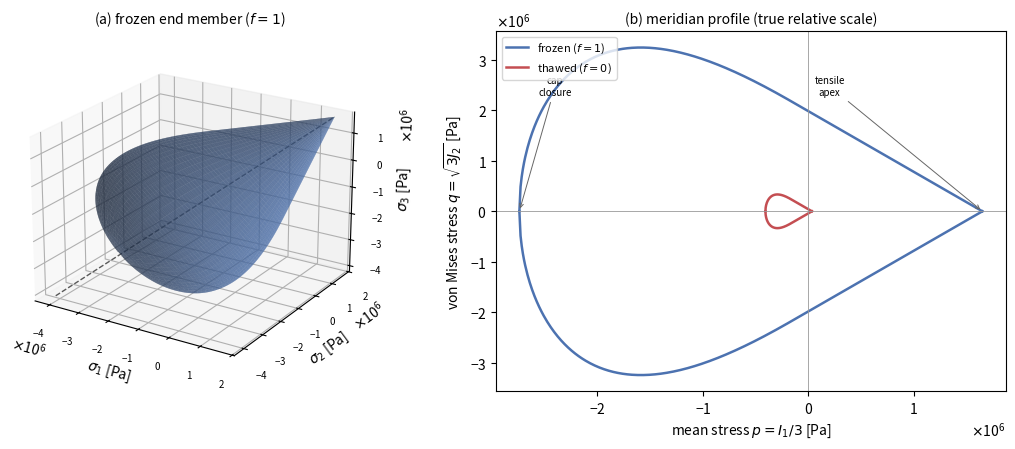

Write the Python code that produced this figure. (Note: this script raises an exception after producing the figure.)
#!/usr/bin/env python3
"""Generate the Permafrost cap-plasticity yield-surface illustration.

Renders the yield surface f = Gamma^2 J2 - Fc(I1,kappa) (Ff(I1) - N)^2 = 0
in principal-stress space, for the frozen (f=1) and thawed (f=0) end-member
parameter sets used in the ACE permafrost bluff simulation. Sign convention:
tension positive, compression negative (I1 < 0 under confinement), so the cap
sits on the negative-I1 side and the cone opens toward the tensile apex.

Re-run to regenerate doc/developers-guide/figures/yield-surface-permafrost.pdf
if the calibrated parameters change.
"""
import numpy as np
import matplotlib

matplotlib.use("Agg")
import matplotlib.pyplot as plt
from mpl_toolkits.mplot3d import Axes3D  # noqa: F401

# --- Calibrated end-member parameters (ACE permafrost bluff deck) ----------
# Friction/shape parameters are f-independent (sediment skeleton, thawed set).
D, THETA, R, PSI = 4.0e-10, 0.2309, 5.0, 1.0
KAPPA0 = -5.0e5

FROZEN = dict(A=1.5707945680e6, C=1.4279950618e5, N=2.8559901236e5)
THAWED = dict(A=3.1754264805e4, C=2.8867513459e3, N=5.7735026919e3)


def Ff(I1, p):
    return p["A"] - p["C"] * np.exp(D * I1) - THETA * I1


def X_of_kappa(kappa, p):
    return kappa - R * Ff(kappa, p)


def apex_I1(p):
    # tensile apex: Ff(I1) = N  (bisection on the shear branch, I1 > 0)
    lo, hi = 0.0, 1.0e9
    for _ in range(200):
        mid = 0.5 * (lo + hi)
        (lo, hi) = (mid, hi) if Ff(mid, p) > p["N"] else (lo, mid)
    return 0.5 * (lo + hi)


def surface(p, kappa=KAPPA0, n_i1=160, n_theta=120):
    """Return principal-stress meshes (Pa) on the yield surface."""
    I1 = np.linspace(X_of_kappa(kappa, p), apex_I1(p), n_i1)
    th = np.linspace(0.0, 2.0 * np.pi, n_theta)
    I1g, thg = np.meshgrid(I1, th)

    ff = Ff(I1g, p)
    X = X_of_kappa(kappa, p)
    fc = np.where(I1g < kappa, 1.0 - (I1g - kappa) ** 2 / (X - kappa) ** 2, 1.0)
    fc = np.clip(fc, 0.0, 1.0)
    # PSI = 1  ->  Gamma = 1  ->  circular deviatoric cross-section
    sqrtJ2 = np.sqrt(fc) * np.clip(ff - p["N"], 0.0, None)

    c = 2.0 / np.sqrt(3.0) * sqrtJ2
    s1 = c * np.cos(thg)
    s2 = c * np.cos(thg - 2.0 * np.pi / 3.0)
    s3 = c * np.cos(thg + 2.0 * np.pi / 3.0)
    return I1g / 3.0 + s1, I1g / 3.0 + s2, I1g / 3.0 + s3


def meridian(p, kappa=KAPPA0, n=400):
    """Mean stress p=I1/3 and von Mises q=sqrt(3 J2) along the meridian (Pa)."""
    I1 = np.linspace(X_of_kappa(kappa, p), apex_I1(p), n)
    ff = Ff(I1, p)
    X = X_of_kappa(kappa, p)
    fc = np.where(I1 < kappa, 1.0 - (I1 - kappa) ** 2 / (X - kappa) ** 2, 1.0)
    fc = np.clip(fc, 0.0, 1.0)
    sqrtJ2 = np.sqrt(fc) * np.clip(ff - p["N"], 0.0, None)
    return I1 / 3.0, np.sqrt(3.0) * sqrtJ2


# Base SI throughout: axes are in Pa, with magnitudes carried by matplotlib's
# scientific-notation offset rather than by a prefixed unit (no MPa/GPa).
fig = plt.figure(figsize=(11.0, 4.6))

# --- (a) 3D frozen yield surface ------------------------------------------
ax = fig.add_subplot(1, 2, 1, projection="3d")
X1, X2, X3 = surface(FROZEN)
ax.plot_surface(
    X1, X2, X3, rstride=2, cstride=2, color="#4c72b0", alpha=0.55,
    linewidth=0.0, antialiased=True, shade=True,
)
# hydrostatic axis for reference
lim = np.array([X1.min(), X1.max()])
ax.plot(lim, lim, lim, color="0.35", lw=1.0, ls="--")
ax.set_xlabel(r"$\sigma_1$ [Pa]", labelpad=2)
ax.set_ylabel(r"$\sigma_2$ [Pa]", labelpad=2)
ax.set_zlabel(r"$\sigma_3$ [Pa]", labelpad=2)
for axis in (ax.xaxis, ax.yaxis, ax.zaxis):
    fmt = axis.get_major_formatter()
    fmt.set_powerlimits((0, 0))
    fmt.set_useMathText(True)
ax.set_title("(a) frozen end member ($f=1$)", fontsize=10)
ax.view_init(elev=22, azim=-58)
ax.tick_params(labelsize=7)

# --- (b) meridian: frozen vs thawed, same axes ----------------------------
ax2 = fig.add_subplot(1, 2, 2)
for p, col, lab in ((FROZEN, "#4c72b0", "frozen ($f=1$)"),
                    (THAWED, "#c44e52", "thawed ($f=0$)")):
    pm, qm = meridian(p)
    ax2.plot(pm, qm, color=col, lw=1.8, label=lab)
    ax2.plot(pm, -qm, color=col, lw=1.8)
ax2.axhline(0, color="0.6", lw=0.6)
ax2.axvline(0, color="0.6", lw=0.6)
ax2.set_xlabel(r"mean stress $p = I_1/3$ [Pa]")
ax2.set_ylabel(r"von Mises stress $q = \sqrt{3 J_2}$ [Pa]")
ax2.ticklabel_format(style="sci", scilimits=(0, 0), useMathText=True)
ax2.set_title("(b) meridian profile (true relative scale)", fontsize=10)
ax2.legend(fontsize=8, loc="upper left")
ax2.annotate("tensile\napex", xy=(1.65e6, 0), xytext=(0.2e6, 2.3e6),
             fontsize=7, ha="center",
             arrowprops=dict(arrowstyle="->", lw=0.7, color="0.4"))
ax2.annotate("cap\nclosure", xy=(-2.74e6, 0), xytext=(-2.4e6, 2.3e6),
             fontsize=7, ha="center",
             arrowprops=dict(arrowstyle="->", lw=0.7, color="0.4"))

fig.tight_layout()
out = __file__.rsplit("/", 1)[0] + "/yield-surface-permafrost.pdf"
fig.savefig(out, bbox_inches="tight")
print("wrote", out)

# Echo key geometry for the caption / sanity check.
for name, p in (("frozen", FROZEN), ("thawed", THAWED)):
    print(f"{name}: A-C-N={p['A']-p['C']-p['N']:.4g} Pa  "
          f"apex I1={apex_I1(p):.4g} Pa  cap X={X_of_kappa(KAPPA0, p):.4g} Pa")
